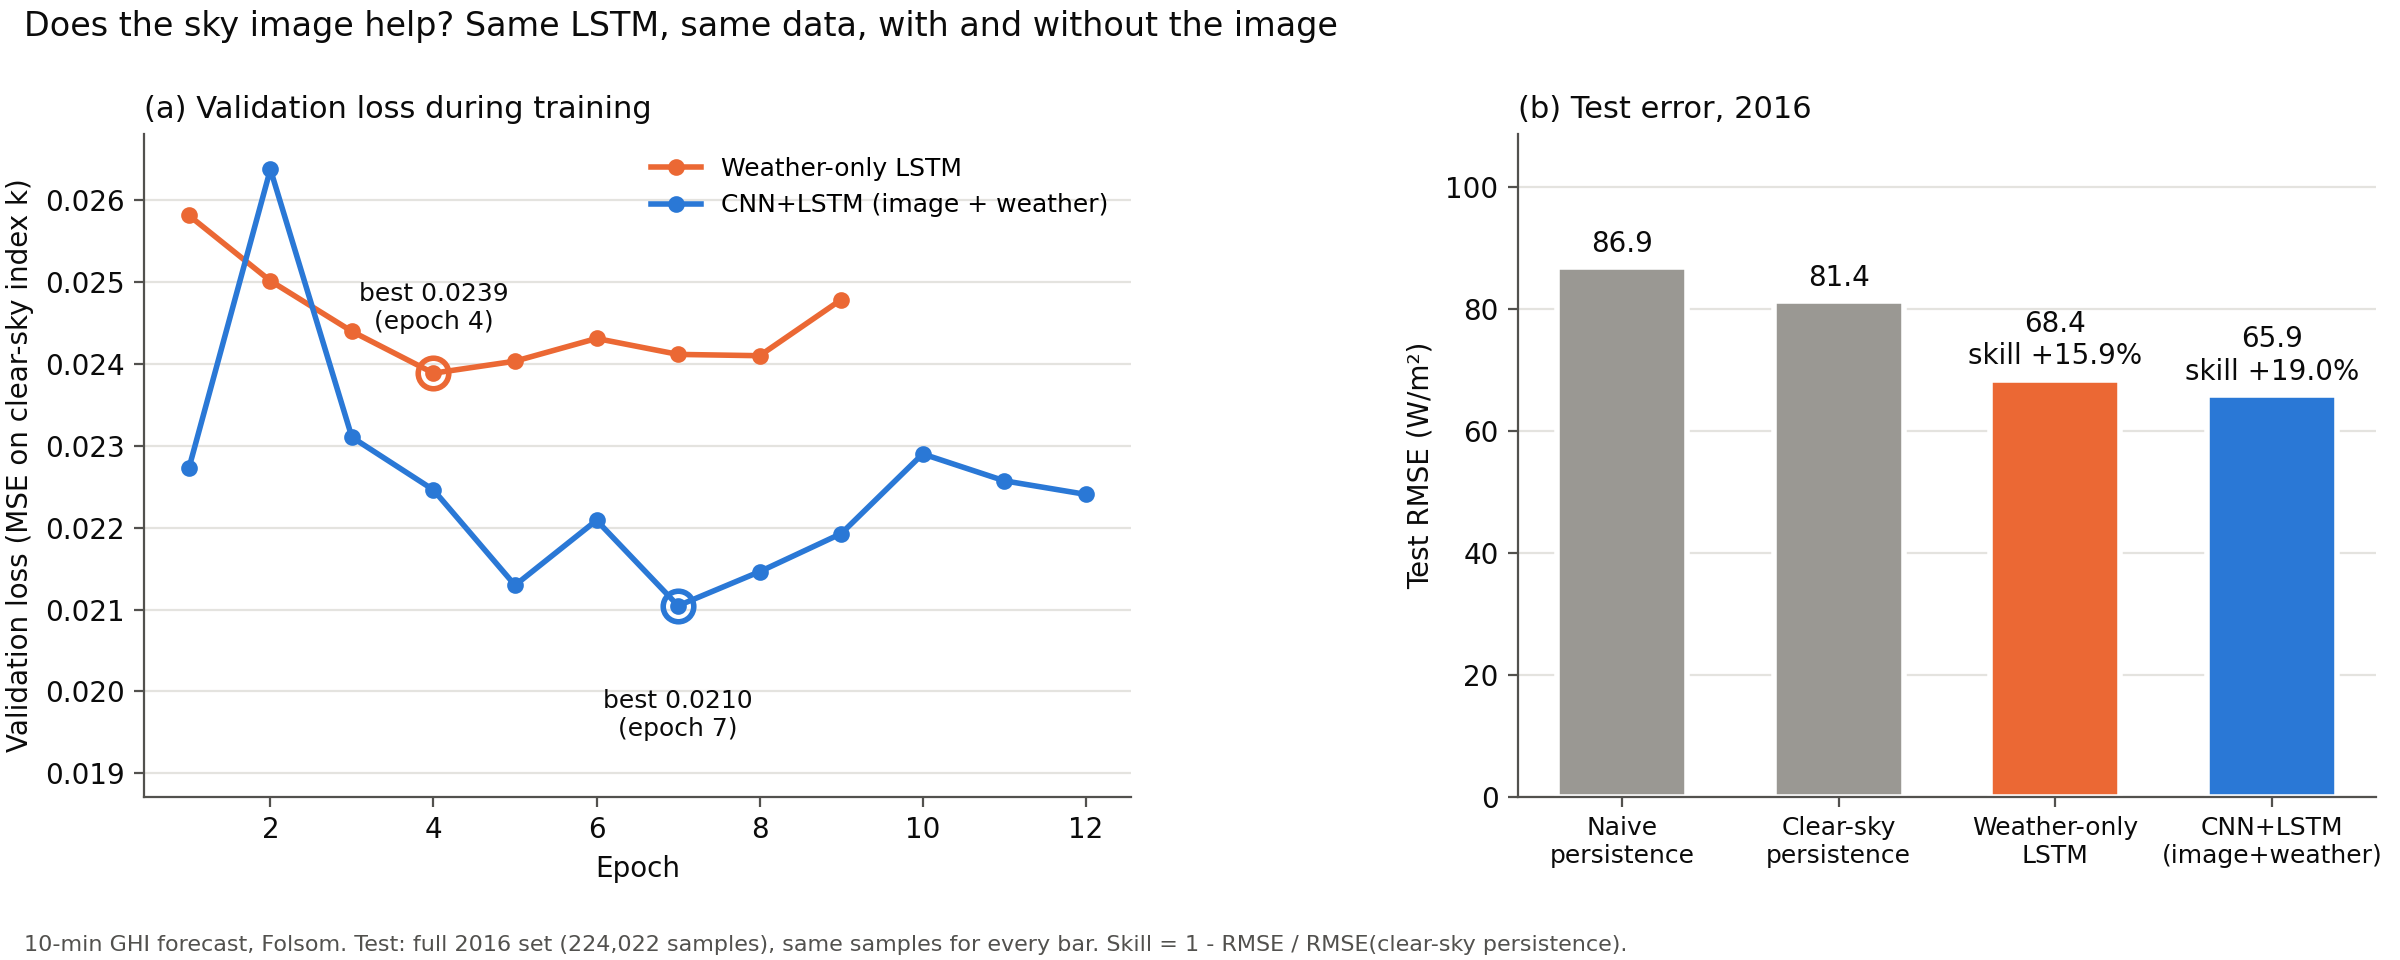

The data file committed next to this chart (first rows):
model, n, MAE_Wm2, RMSE_Wm2, MBE_Wm2, R2, FS_vs_clearsky_persistence, FS_vs_naive_persistence, best_epoch, best_val_loss
naive_persistence, 224022, 45.18, 86.93, 3.822, 0.9038, -0.06833, 0.0, , 
clearsky_persistence, 224022, 31.71, 81.37, 0.1924, 0.9157, 0.0, 0.06396, , 
weather_only, 224022, 31.33, 68.43, 0.8921, 0.9404, 0.159, 0.2128, 4, 0.02388
cnn_lstm, 224022, 33, 65.94, -8.73, 0.9447, 0.1896, 0.2415, 7, 0.02105
